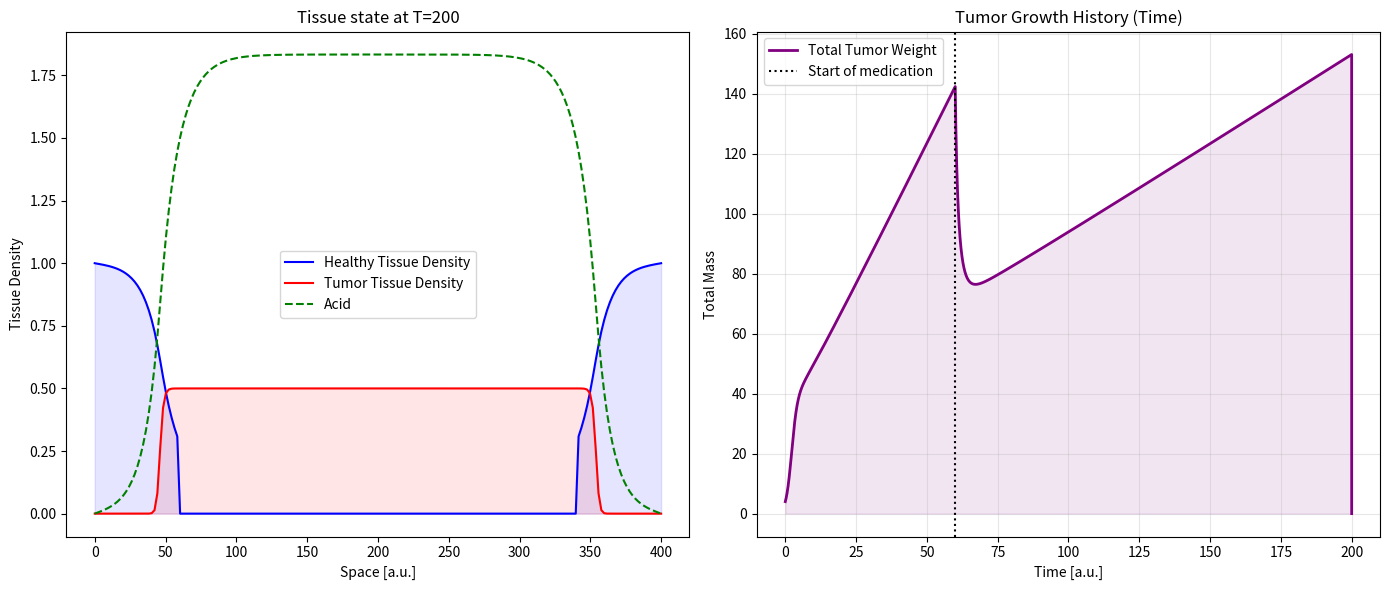

Reproduce this figure in Python.
#Acid-Mediated Tumor Invasion Model
#Phase 2 - PDE Model

#-LIBRARIES-
import numpy as np
import matplotlib.pyplot as plt

#-TIME AND SPACE CONFIGURATION-
dt = 0.01
t_max = 200
t = np.arange(0, t_max, dt)
N = 200
L = 400
dx = L/N
x = np.linspace(0, L, N)
Nt = len(t)

#-INITIALIZATION-
u = np.zeros([Nt, N])
v = np.zeros([Nt, N])
w = np.zeros([Nt, N])
tumor_weight_history = np.zeros(Nt)

#-MODEL PARAMETERS-
#Diffusion constants
D_u = 0
D_v = 0.1
D_w = 40.0
#Other parameters
delta_pre = 3.0 #Acid toxicity rate
delta_post = 0.5
a_decay = 0.3 #Natural acid decay/removal rate
#Growth rates
r_v = 1.0 #Tumor proliferation rate
r_w = 1.1 #Acid production rate
#Treatment parameters
t_med = 60 #Time when we start with medication
chem_s = 0.5 #Chemotherapy strength

#-INITIAL CONDITIONS (t=0)
u[0, :] = 1.0
w[0, :] = 0.0
#
middle = N // 2
width = 10
v[0, middle-width : middle+width] = 0.1

#-NUMERICAL INTEGRATION (Euler Method)-
for i in range(Nt-1):
    if t[i]<t_med:
        delta = delta_pre
        chem = 0.0
    else:
        delta = delta_post
        chem = chem_s
    # Current states
    U = u[i, :]
    V = v[i, :]
    W = w[i, :]
    #Acid Diffusion
    lap_w = np.zeros(N)
    lap_w[1:-1] = (W[:-2] - 2 * W[1:-1] + W[2:]) / dx ** 2
    #Tumor Diffusion
    lap_v = np.zeros(N)
    lap_v[1:-1] = (V[:-2] - 2 * V[1:-1] + V[2:]) / dx ** 2
    #
    du = U * (1 - U) - delta * U * W
    dv = r_v * V * (1 - V) - chem * V
    dw = r_w * V - a_decay * W
    #
    u[i+1,:] = U + du * dt
    v[i+1,:] = V + (dv + lap_v * D_v) * dt
    w[i+1,:] = W + (dw + lap_w * D_w) * dt
    #
    u[i + 1, u[i + 1, :] < 0.3] = 0.0
    #
    current_weight = np.sum(v[i, :]) * dx
    tumor_weight_history[i] = current_weight

#-PLOTTING-
fig, (ax1, ax2) = plt.subplots(1, 2, figsize=(14, 6))
ax1.plot(x, u[-1, :], label='Healthy Tissue Density', color='blue')
ax1.plot(x, v[-1, :], label='Tumor Tissue Density', color='red')
ax1.plot(x, w[-1, :], label='Acid', color='green', linestyle='--')
ax1.set_title(f'Tissue state at T={t_max}')
ax1.set_xlabel('Space [a.u.]')
ax1.set_ylabel('Tissue Density')
ax1.fill_between(x, u[-1, :], color='blue', alpha=0.1)
ax1.fill_between(x, v[-1, :], color='red', alpha=0.1)
ax1.legend()

ax2.plot(t, tumor_weight_history, label='Total Tumor Weight', color='purple', linewidth=2)
ax2.axvline(x=t_med, color='black', linestyle=':', label='Start of medication')
ax2.fill_between(t, 0, tumor_weight_history, color='purple', alpha=0.1)
ax2.set_title('Tumor Growth History (Time)')
ax2.set_xlabel('Time [a.u.]')
ax2.set_ylabel('Total Mass')
ax2.legend()

plt.tight_layout()
plt.grid(True, alpha=0.3)
plt.savefig('glioma_results_pde.png', dpi=300, bbox_inches='tight')
plt.show()





